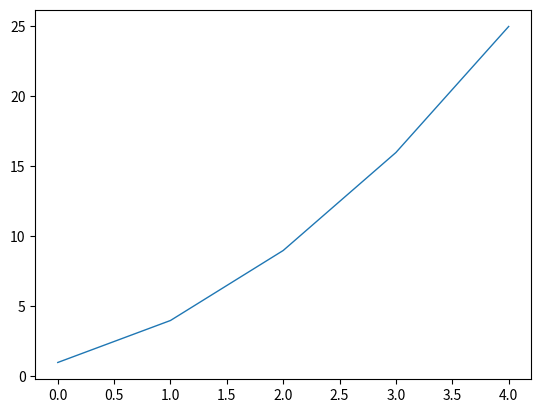

Python code for this plot:
import matplotlib.pyplot as plt

squares = [1, 4, 9, 16, 25]

fig, ax = plt.subplots()
ax.plot(squares, linewidth =1)

plt.show()

